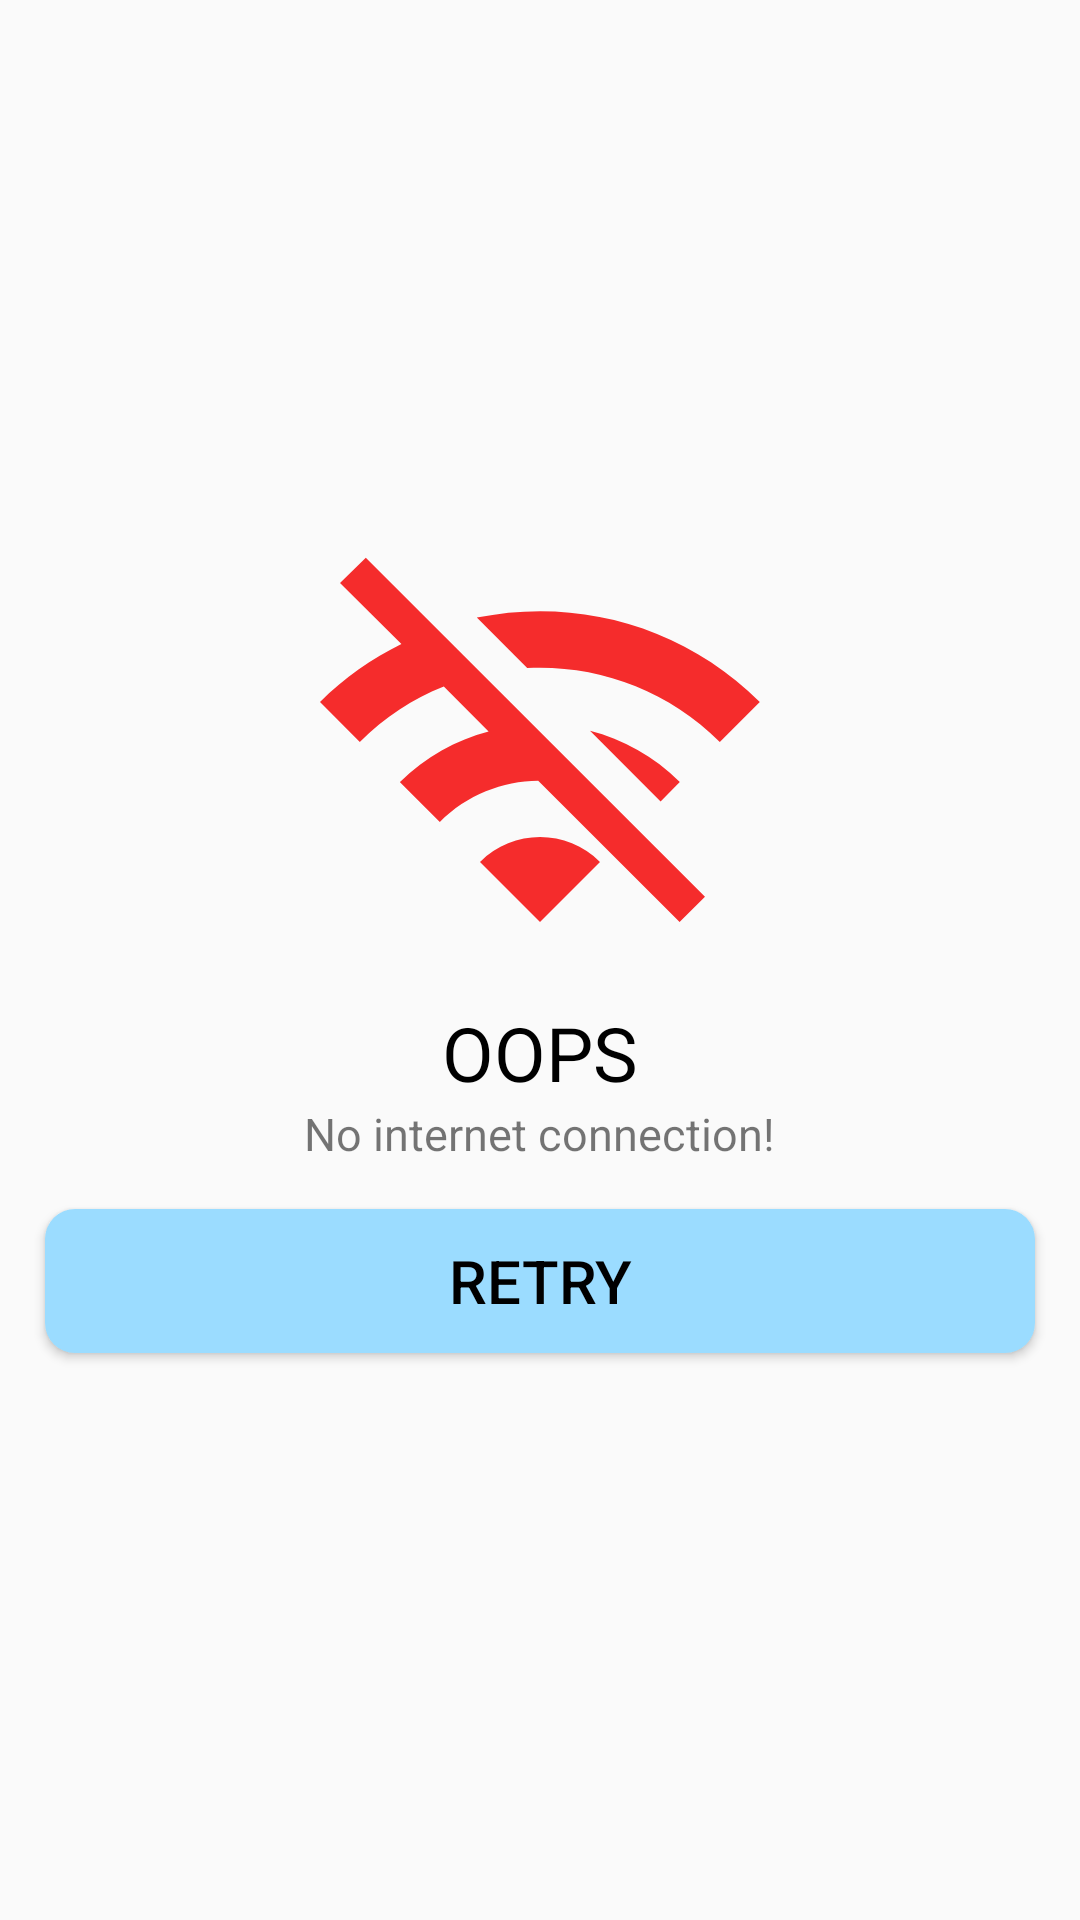

Write the Android layout XML for this screen, with the resource values it uses.
<!-- AndroidManifest.xml: application theme Theme.ActApp.NoActionBar -->
<!-- res/layout/check_net_diag.xml -->
<?xml version="1.0" encoding="utf-8"?>
<LinearLayout xmlns:android="http://schemas.android.com/apk/res/android"
    android:layout_width="match_parent"
    android:layout_height="match_parent"
    android:orientation="vertical"
    android:gravity="center">


    <ImageView
        android:layout_width="wrap_content"
        android:layout_height="wrap_content"
        android:src="@drawable/not_online"/>
    <TextView
        android:layout_width="wrap_content"
        android:layout_height="wrap_content"
        android:text="OOPS"
        android:textSize="25dp"
        android:textColor="?android:textColorPrimary"
        />


    <TextView
        android:layout_width="wrap_content"
        android:layout_height="wrap_content"
        android:text="No internet connection!"
        android:textSize="15dp"
        />


    <Button
        android:id="@+id/btnRetry"
        android:layout_width="match_parent"
        android:layout_height="wrap_content"
        android:layout_margin="15dp"
        android:text="Retry"
        android:textSize="20dp"
        android:background="@drawable/custom_btn_bg"
        android:textColor="@color/black"

        />

</LinearLayout>
<!-- resources referenced by this layout -->
<resources>
  <color name="black">#FF000000</color>
  <!-- drawable custom_btn_bg (drawable) -->
  <?xml version="1.0" encoding="utf-8"?>
  <shape xmlns:android="http://schemas.android.com/apk/res/android">
      <solid android:color="#9bdcff"/>
      <corners android:radius="10dp"/>
  </shape>
  <!-- drawable not_online (drawable) -->
  <vector android:height="160dp" android:tint="#F52C2C"
      android:viewportHeight="24" android:viewportWidth="24"
      android:width="160dp" xmlns:android="http://schemas.android.com/apk/res/android">
      <path android:fillColor="@android:color/white" android:pathData="M22.99,9C19.15,5.16 13.8,3.76 8.84,4.78l2.52,2.52c3.47,-0.17 6.99,1.05 9.63,3.7l2,-2zM18.99,13c-1.29,-1.29 -2.84,-2.13 -4.49,-2.56l3.53,3.53 0.96,-0.97zM2,3.05L5.07,6.1C3.6,6.82 2.22,7.78 1,9l1.99,2c1.24,-1.24 2.67,-2.16 4.2,-2.77l2.24,2.24C7.81,10.89 6.27,11.73 5,13v0.01L6.99,15c1.36,-1.36 3.14,-2.04 4.92,-2.06L18.98,20l1.27,-1.26L3.29,1.79 2,3.05zM9,17l3,3 3,-3c-1.65,-1.66 -4.34,-1.66 -6,0z"/>
  </vector>
  <style name="Theme.ActApp.NoActionBar">
          <item name="windowActionBar">false</item>
          <item name="windowNoTitle">true</item>
      </style>
</resources>
